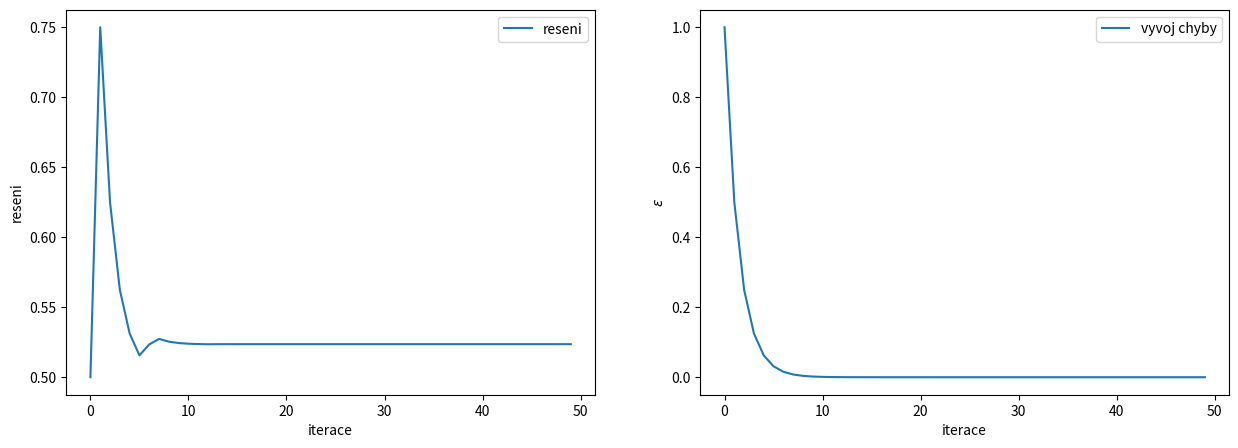
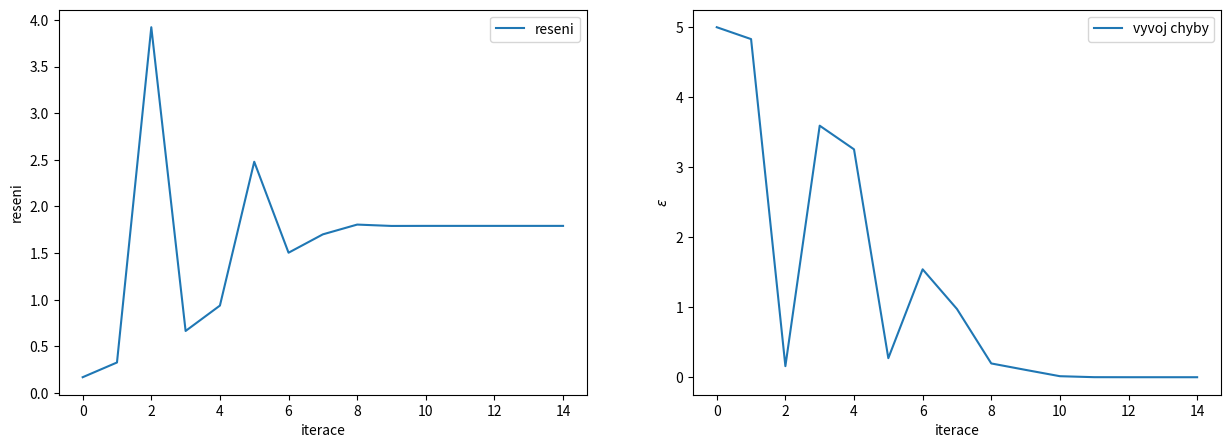
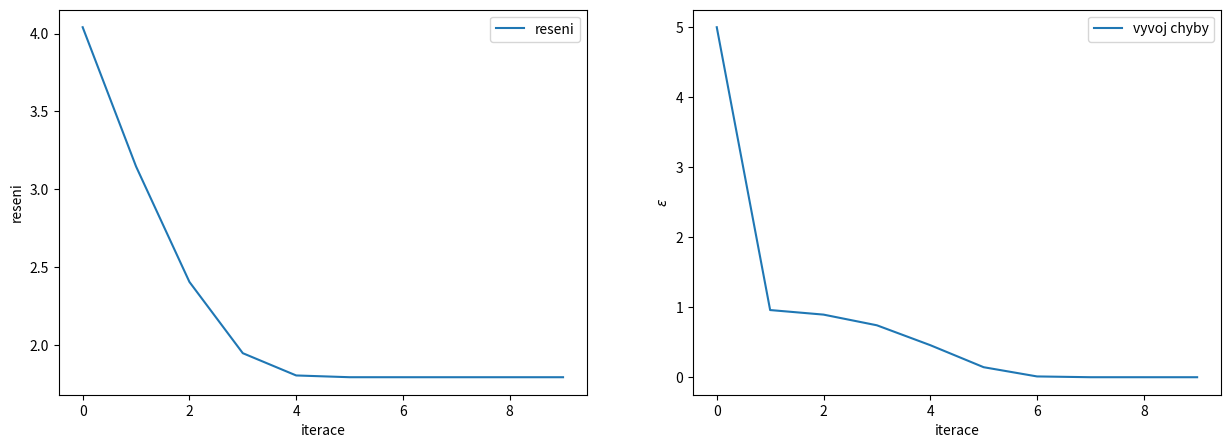

Generate these figures, in order, with matplotlib:
#!/usr/bin/env python
# coding: utf-8

# # Řešení nelineárních rovnic

# Naimportujeme si knihovny potřebné pro následující příklady:

# In[1]:


import numpy as np
import matplotlib.pyplot as plt
from scipy.optimize import fsolve


# - numerické řešení nelineární rovnice je vždy **iterační**
# - řešení nejdříve **odhadneme**, pak ho postupně **zpřesňujeme**

# ## Řešení jedné nelineární rovnice

# - řešíme $f(x)=0$ (řešení se často nazývá kořen)
# - postup:
#     1. ohraničení kořenů - určení intervalů, které obsahují jeden kořen
#     - pokud pro $x_{1}<x_{2}$ platí, že $f(x_{1})f(x_{2})<0$, pak je v intervalu $(x_{1},x_{2})$ alespoň jeden kořen
#     2. zpřesňování hodnoty kořene
# 

# ### Metoda půlení intervalu
# - postup
#     1. nechť je kořen ohraničen $\langle a_{0},b_{0}\rangle$ tak, že platí $f(a_{0})f(b_{0})<0$
#     2. vypočítáme $x_{1}=(a_{0}+b_{0})/2$
#     3. jeden krajní bod ponecháme, druhý posuneme do $x_{1}$, aby opět platilo $f(a_{1})f(b_{1})<0$
# - po $n$-tém kroku je kořen omezený body $a_{n}$ a $b_{n}$
# - nepřesnost určení kořene: $\epsilon = \lvert b_{n}-a_{n}\rvert$, přičemž $\epsilon_{n+1}=\epsilon_{n}/2$
# - spolehlivá metoda
# - v blízkosti kořene pomalá

# <div class="alert alert-block alert-warning"><b>Cvičení 07.01: </b> Najděte kořen rovnice $f(x)=\sin(x)-0.5$ metodou půlení intervalu.</div>

# In[2]:


#
# metoda puleni intervalu

# demonstrace metody puleni intervalu pro nelinearni rovnice

# nadefinujeme f(x) a budeme hledat reseni f(x)=0
def f(x):
    return np.sin(x)-0.5

iteraci = 50 # celkovy pocet iteraci

# pocatecni body omezujici reseni
a = 0 
b = 1

# budeme si prubezne ukladat odhad reseni a chybu odhadu
epsilon = np.zeros((iteraci)) # odhad chyby, tedy delku intervalu <a,b> v jednotlivych krocich
reseni = np.zeros((iteraci)) # aktualni odhad reseni

for i in range(iteraci):
    c = (a+b)/2
    epsilon[i] = b-a
    reseni[i] = (a+b)/2
    if f(a)*f(c)<0:
        b = c
    else:
        a = c


koren = reseni[-1] # odhad konecneho reseni
chyba = epsilon[-1] # odhad konecne chyby


fig, ax = plt.subplots(1,2,figsize=(15,5))

# zobrazime vyvoj reseni v zavislosti na iteracich
ax[0].plot(range(iteraci),reseni,label='reseni')
ax[0].set_ylabel('reseni')
ax[0].set_xlabel('iterace')
ax[0].legend()

# zobrazime vyvoj chyby v zavislosti na iteracich
ax[1].plot(range(iteraci),epsilon,label='vyvoj chyby')
ax[1].set_ylabel(r'$\epsilon$')
ax[1].set_xlabel('iterace')
ax[1].legend()

# overeni reseni
spravne_reseni = fsolve(f, a)
print('f(x)=0 pro x= ',spravne_reseni)


# ### Metoda sečny
# - postup
#     1. mějme body $a_{n-1}$ a $a_{n}$
#     2. zvolíme $a_{n+1}$ v průsečíku spojnice bodů $\left(a_{n-1},y(a_{n-1})\right)$ a $\left(a_{n},y(a_{n})\right)$ s osou $x$
# - konvergence **není** zaručena

# <div class="alert alert-block alert-warning"><b>Cvičení 07.02: </b> Najděte kořen rovnice $f(x)=\exp(x)-6$ metodou sečny.</div>

# In[3]:


#
# metoda secen

#demonstrace metody secen pro nelinearni rovnice
#spolu s odhadem radu metody

#nadefinujeme f(x) a budeme hledat reseni f(x)=0
def f(x):
    return np.exp(x) - 6


iteraci = 15 # celkovy pocet iteraci


xi = 0 # pocatecni body omezujici reseni x(i)
xi_p1 = 5 # a x(i+1)

# budeme si prubezne ukladat odhad reseni a chybu odhadu
epsilon = np.zeros((iteraci)) # odhad chyby, tedy rozdil poslednich dvou odhadu korene
reseni = np.zeros((iteraci)) # aktualni odhad reseni

for i in range(iteraci):
    c = (xi*f(xi_p1)-f(xi)*xi_p1)/(f(xi_p1)-f(xi))
    epsilon[i] = np.abs(xi-xi_p1)
    xi = xi_p1
    xi_p1 = c
    reseni[i] = c


koren = reseni[-1] # odhad konecneho reseni
chyba = epsilon[-1] # odhad konecne chyby

fig, ax = plt.subplots(1,2,figsize=(15,5))

# zobrazime vyvoj reseni v zavislosti na iteracich
ax[0].plot(range(iteraci),reseni,label='reseni')
ax[0].set_ylabel('reseni')
ax[0].set_xlabel('iterace')
ax[0].legend()

# zobrazime vyvoj chyby v zavislosti na iteracich
ax[1].plot(range(iteraci),epsilon,label='vyvoj chyby')
ax[1].set_ylabel(r'$\epsilon$')
ax[1].set_xlabel('iterace')
ax[1].legend()

# overeni reseni
spravne_reseni = fsolve(f, a)
print('f(x)=0 pro x= ',spravne_reseni)


# ### Metoda regula falsi
# - modifikace metody sečen
# - po určení $a_{n+1}$ si k němu vyberu z $a_{n-1}$ a $a_{n}$ takový bod $\tilde{a}_{n}$, aby kořen zůstal ohraničený, tj. $f(\tilde{a}_{n})f(a_{n+1})<0$
# - konvergence **je** zaručena

# ### Newton–Raphsonova (tečnová) metoda
# - využívá první derivaci zadané funkce (je vhodná, pokud umíme hodnoty derivací rychle počítat)
# - Taylorův rozvoj zadané funkce v okolí bodu $x_{i}$:
# $$
# f(x_{i}+\delta)=f(x_{i})+\delta f'(x_{i})+\dfrac{\delta^{2}}{2}f''(x_{i})+\dots
# $$
# - vypočítáme $\delta$ z podmínky $f(x)=0$
# - iterační vzorec: $x_{i+1}=x_{i}-\dfrac{f(x_{i})}{f'(x_{i})}$ 
# - konvergence není zaručena

# <div class="alert alert-block alert-warning"><b>Cvičení 07.03: </b> Najděte kořen rovnice $f(x)=\exp(x)-6$ tečnovou metodou.</div>

# In[4]:


# metoda tecny


#demonstrace metody tecen pro nelinearni rovnice
#spolu s odhadem radu metody

# nadefinujeme f(x) a budeme hledat reseni f(x)=0
def f(x):
    return np.exp(x) - 6

# derivace
def df(x):
    return np.exp(x)

iteraci=10 # celkovy pocet iteraci

xi = 0 # pocatecni body omezujici reseni x(i)
xi_p1 = 5 # a x(i+1)

# budeme si prubezne ukladat odhad reseni a chybu odhadu
epsilon = np.zeros((iteraci)) # odhad chyby, tedy rozdil poslednich dvou odhadu korene
reseni = np.zeros((iteraci)) # aktualni odhad reseni

for i in range(iteraci):
    c = xi_p1-f(xi_p1)/df(xi_p1)
    epsilon[i] = np.abs(xi-xi_p1)
    xi = xi_p1
    xi_p1 = c
    reseni[i] = c

    
koren = reseni[-1] # odhad konecneho reseni
chyba = epsilon[-1] # odhad konecne chyby

fig, ax = plt.subplots(1,2,figsize=(15,5))

# zobrazime vyvoj reseni v zavislosti na iteracich
ax[0].plot(range(iteraci),reseni,label='reseni')
ax[0].set_ylabel('reseni')
ax[0].set_xlabel('iterace')
ax[0].legend()

# zobrazime vyvoj chyby v zavislosti na iteracich
ax[1].plot(range(iteraci),epsilon,label='vyvoj chyby')
ax[1].set_ylabel(r'$\epsilon$')
ax[1].set_xlabel('iterace')
ax[1].legend()

# overeni reseni
spravne_reseni = fsolve(f, a)
print('f(x)=0 pro x= ',spravne_reseni)


# ### Mullerova metoda
# - [teorie](http://kfe.fjfi.cvut.cz/~vachal/edu/nme/cviceni/05_nelin/DOCS/teorie_Mullerova_metoda.pdf)

# <div class="alert alert-block alert-warning"><b>Cvičení 07.04: </b> Najděte kořen rovnice $f(x)=4x^{3}-2x^{2}-4x-3$ Mullerovou metodou.</div>

# In[5]:


# Mullerova metoda

def f(x):
    return  4*x**3 - 2*x**2 - 4*x - 3

# pozadovana presnost
presnost = 1.0e-6

n = 1

# známe 3 body a odpovídající 3 funkční hodnoty
x1 = 1
x2 = 2
x3 = 1.1
y1 = f(x1)
y2 = f(x2)
y3 = f(x3)

while (np.abs(y3) > presnost): # predpokladame, ze treti bod je neblize reseni
    #print('Krok ', n ,', koren ', x3 ,', hodnota ', y3)
    # hodnoty y1, y2, y3 prolozime Lagrangeovym polynomem, coz lze zapsat jako L(x)=A*x^2 + B*x + C
    a1 = y1/((x1-x2)*(x1-x3))
    a2 = y2/((x2-x1)*(x2-x3))
    a3 = y3/((x3-x1)*(x3-x2))
    A = a1+a2+a3
    C = x2*x3*a1 + x1*x3*a2 + x1*x2*a3
    B = -(x2+x3)*a1 -(x1+x3)*a2 -(x1+x2)*a3

    # hledame reseni L(x) = 0
    xn = (-B+np.sqrt(B*B-4*A*C))/(2*A)
    xn0 = (-B-np.sqrt(B*B-4*A*C))/(2*A)

    # z korenu vybereme ten, ktery je blizsi k x3
    if np.abs(xn0-x3)<np.abs(xn-x3):
        xn = xn0
    
    # iteracni predpis
    x1 = x2
    x2 = x3
    x3 = xn
    y1 = y2
    y2 = y3
    y3 = f(xn)

    n = n+1
    


# ## Soustavy nelineárních rovnic

# - řešíme soustavu $\vec{f}(\vec{x})=\vec{0}$
# - přepíšeme ji do tvaru:
# 
# $$
# f_{1}(x_{1},x_{2},\dots,x_{n})=0,
# $$
# $$
# f_{2}(x_{1},x_{2},\dots,x_{n})=0,
# $$
# $$
# f_{3}(x_{1},x_{2},\dots,x_{n})=0,
# $$
# $$
# \vdots
# $$
# $$
# f_{n}(x_{1},x_{2},\dots,x_{n})=0.
# $$

# ### Prostá iterace

# - soustavu lze přepsat do tvaru $\vec{x}=\vec{\varphi}(\vec{x})$:
# 
# $$
# x_{1}=\varphi_{1}(\vec{x}),
# $$
# 
# 
# $$
# x_{2}=\varphi_{2}(\vec{x}),
# $$
# 
# $$
# x_{3}=\varphi_{3}(\vec{x}),
# $$
# 
# $$
# \vdots
# $$
# 
# $$
# x_{n}=\varphi_{n}(\vec{x}).
# $$
# 
# - soustava má **stejné** řešení jako původní soustava nelineárních rovnic
# - iterační vzorec: $\vec{x}^{(k+1)}=\vec{\varphi}(\vec{x}^{k})$

# <div class="alert alert-block alert-warning"><b>Cvičení 07.05: </b> Pomocí iterační metody najděte řešení soustavy nelineárních rovnic $$x^{2}+4x-y^{2}-2y-1=0,$$ $$x^{2}+5y-4=0.$$</div>

# In[6]:


#
# reseni soustavy nelinearnich rovnic metodou proste iterace

# puvodni rovnice f1, f2
def f1(x,y):# f1(x,y) = 0
    return x**2 + 4*x - y**2 - 2*y -1

def f2(x,y): # f2(x,y) = 0
    return x**2 + 5*y -4

# parametricke vyjadreni x,y
def phi1(x,y): # x = phi1(x,y)
    return (y**2 + 2*y +1 -x**2)/4

def phi2(x,y): # y = phi2(x,y)
    return (4-x**2)/5

n  = 20 # pocet kroku
x0 = 0  # pocatecni odhad x
y0 = 0  # pocatecni odhad y

for i in range(n):
    #zobrazeni aktualni velikosti x,y a hodnot f1, f2 v danych bodech
    #print('Krok ', i ,', (x0, y0)=(', x0 ,',', y0 ,')')
    #print('Krok ', i ,', f1(x0, y0)= ', f1(x0,y0))
    #print('Krok ', i ,', f2(x0, y0)= ', f2(x0,y0))
    #iteracni krok - vypocet z parametrickych rovnic
    xn = phi1(x0,y0)
    yn = phi2(x0,y0)
    x0 = xn
    y0 = yn


# ### Newton–Raphsonova metoda

# - přesné řešení $\vec{\xi}$ vyjádříme ve tvaru $\vec{\xi}=\vec{x}+\delta\vec{x}$
# - hodnotu funkce v bodě $\vec{\xi}$ vyjádříme pomocí Taylorovy věty:
# $$
# f_{i}(\vec{x}+\delta\vec{x})=f_{i}(\vec{x})+\sum_{j=1}^{n}\dfrac{\partial f_{i}}{\partial x_{j}}\delta x_{j}+\mathcal{O}(\delta \vec{x}^{2})
# $$
# - zanedbáním $\mathcal{O}(\delta \vec{x}^{2})$ získáme:
# $$
# f_{i}(\vec{x}+\delta\vec{x})=f_{i}(\vec{x})+\sum_{j=1}^{n}\dfrac{\partial f_{i}}{\partial x_{j}}\delta x_{j}=0
# $$
# - řešíme tedy soustavu $n$ lineárních rovnic s neznámou $\delta \vec{x}$
# - iterační vztah: $ x_{i}^{(k+1)}=x_{i}^{(k)}+ \delta x_{i}^{(k)}$

# <div class="alert alert-block alert-warning"><b>Cvičení 07.06: </b> Pomocí Newton-Raphsonovy metody najděte řešení soustavy nelineárních rovnic $$x^{2}+4x-y^{2}-2y-1=0,$$ $$x^{2}+5y-4=0.$$</div>

# In[7]:


#
# reseni soustavy nelinearnich rovnic Newton-Raphsonovou metodou

stupen = 2

# delka kroku
h = 0.01

# derivace funkce f podle x
def dfdx(f,x,y,h):
    return 1/(2*h) * ( f(x+h,y) - f(x-h,y) )

# derivace funkce f podle y
def dfdy(f,x,y,h):
    return 1/(2*h) * ( f(x,y+h) - f(x,y-h) )

# puvodni rovnice f1, f2
def f1(x,y):# f1(x,y) = 0
    return x**2 + 4*x - y**2 - 2*y - 1

def f2(x,y):# f2(x,y) = 0
    return x**2 + 5*y - 4

# pocet iteraci
n = 20

# pocatecni odhad
x0 = 1
y0 = 1

# matice A a prava strana b pro soustavu linearnich rovnic
A = np.zeros((stupen,stupen))
b = np.array((stupen,1))

for i in range(n):
    #print('Krok ', i ,', (x0, y0)=(', x0 ,',', y0 ,')')
    #print('Krok ', i ,', f1(x0, y0)= ', f1(x0,y0))
    #print('Krok ', i ,', f2(x0, y0)= ', f2(x0,y0))
    
    A[0,0] = dfdx(f1,x0,y0,h)
    A[0,1] = dfdy(f1,x0,y0,h)
    A[1,0] = dfdx(f2,x0,y0,h)
    A[1,1] = dfdy(f2,x0,y0,h)

    b[0] = -f1(x0,y0)
    b[1] = -f2(x0,y0)

    # vypocitame neznamou
    dx = np.linalg.solve(A,b)

    # iteracni vztah
    x0 = x0 + dx[0]
    y0 = y0 + dx[1]


